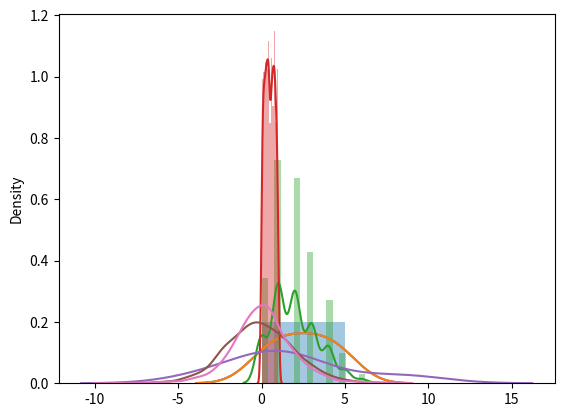

Reproduce this figure in Python.


''''
her değerin 3, 5, 7 veya 9 olması gereken 100 değer içeren 1 boyutlu bir dizi oluşturun.

Değerin 3 olma olasılığı 0,1 olarak ayarlanmıştır.

Değerin 5 olma olasılığı 0,3 olarak ayarlanmıştır.

Değerin 7 olma olasılığı 0,6 olarak ayarlanmıştır.

Değerin 9 olma olasılığı 0 olarak ayarlanmıştır.
'''

from numpy import random

x = random.choice([3, 5, 7, 9], p=[0.1, 0.3, 0.6, 0.0], size=(100))

print(x)#secilecek  degerlerin olasiligini da belirleyebiliriz.

from numpy import random
import numpy as np

arr = np.array([1, 2, 3, 4, 5])

random.shuffle(arr)

print(arr)#shuffle original array i degistirir.her defasinda degisik bir siralama yaptirir.

from numpy import random
import numpy as np

arr = np.array([1, 2, 3, 4, 5])

print(random.permutation(arr))#bu da shuffle fonk u gibi listeyi degistirir ama ondan farki orjinal 
#listeye dokunmaz. shuffle da orjinal liste de degisiyordu. burda yeni lidte olusur.


import seaborn as sns
import matplotlib.pyplot as plt

import matplotlib.pyplot as plt
import seaborn as sns
sns.distplot([0, 1, 2, 3, 4, 5])
plt.show()



import matplotlib.pyplot as plt
import seaborn as sns

sns.distplot([0, 1, 2, 3, 4, 5], hist=0)#histogramsiz visualization

plt.show()#histogram olmadan cizim

from numpy import random

x = random.normal(size=(2, 3))

print(x)#her defsinda farkli dagilim sonucu cikar cunku olay random

#1'de ortalama ve 2 standart sapma ile 2x3 boyutunda rastgele bir normal dağılım oluşturun:
#loc=mean, scale=std, size=sample
from numpy import random
x = random.normal(loc=1, scale=2, size=(2, 3))

print(x)#mean 1 ve std 2 olacak sekilde ne kadar cesit dagilim varsa herbirini random olarak getirir.

from numpy import random
x = random.binomial(n=10, p=0.5, size=10)
print(x)#discreate dagilimdir uc elemani vardir, n=deneme sayisi, ihtimalin gerceklesme olasiligi
#size=deneme sayisi

#oluşum 2 için rastgele bir 1x10 dağılımı oluşturun:

from numpy import random

x = random.poisson(lam=2, size=10)

print(x)

from numpy import random
import matplotlib.pyplot as plt
import seaborn as sns

sns.distplot(random.poisson(lam=2, size=1000), kde=1)

plt.show()

#2x3 tek tip dağıtım örneği oluşturun:

from numpy import random

x = random.uniform(size=(2, 3))

print(x)

from numpy import random
import matplotlib.pyplot as plt
import seaborn as sns

sns.distplot(random.uniform(size=1000), hist=True)

plt.show()

#Ortalama 1 ve stddev 2.0 olan bir lojistik dağılımdan 2x3 örnekler çizin:

from numpy import random
import seaborn as sns

x = random.logistic(loc=1, scale=2, size=(2, 3))

print(x)
sns.distplot(random.logistic(loc=1, scale=2, size=(2, 3)),hist=False);

from numpy import random
import matplotlib.pyplot as plt
import seaborn as sns

sns.distplot(random.normal(scale=2, size=1000), hist=False, label='normal');
sns.distplot(random.logistic(size=1000), hist=False, label='logistic');
plt.show()